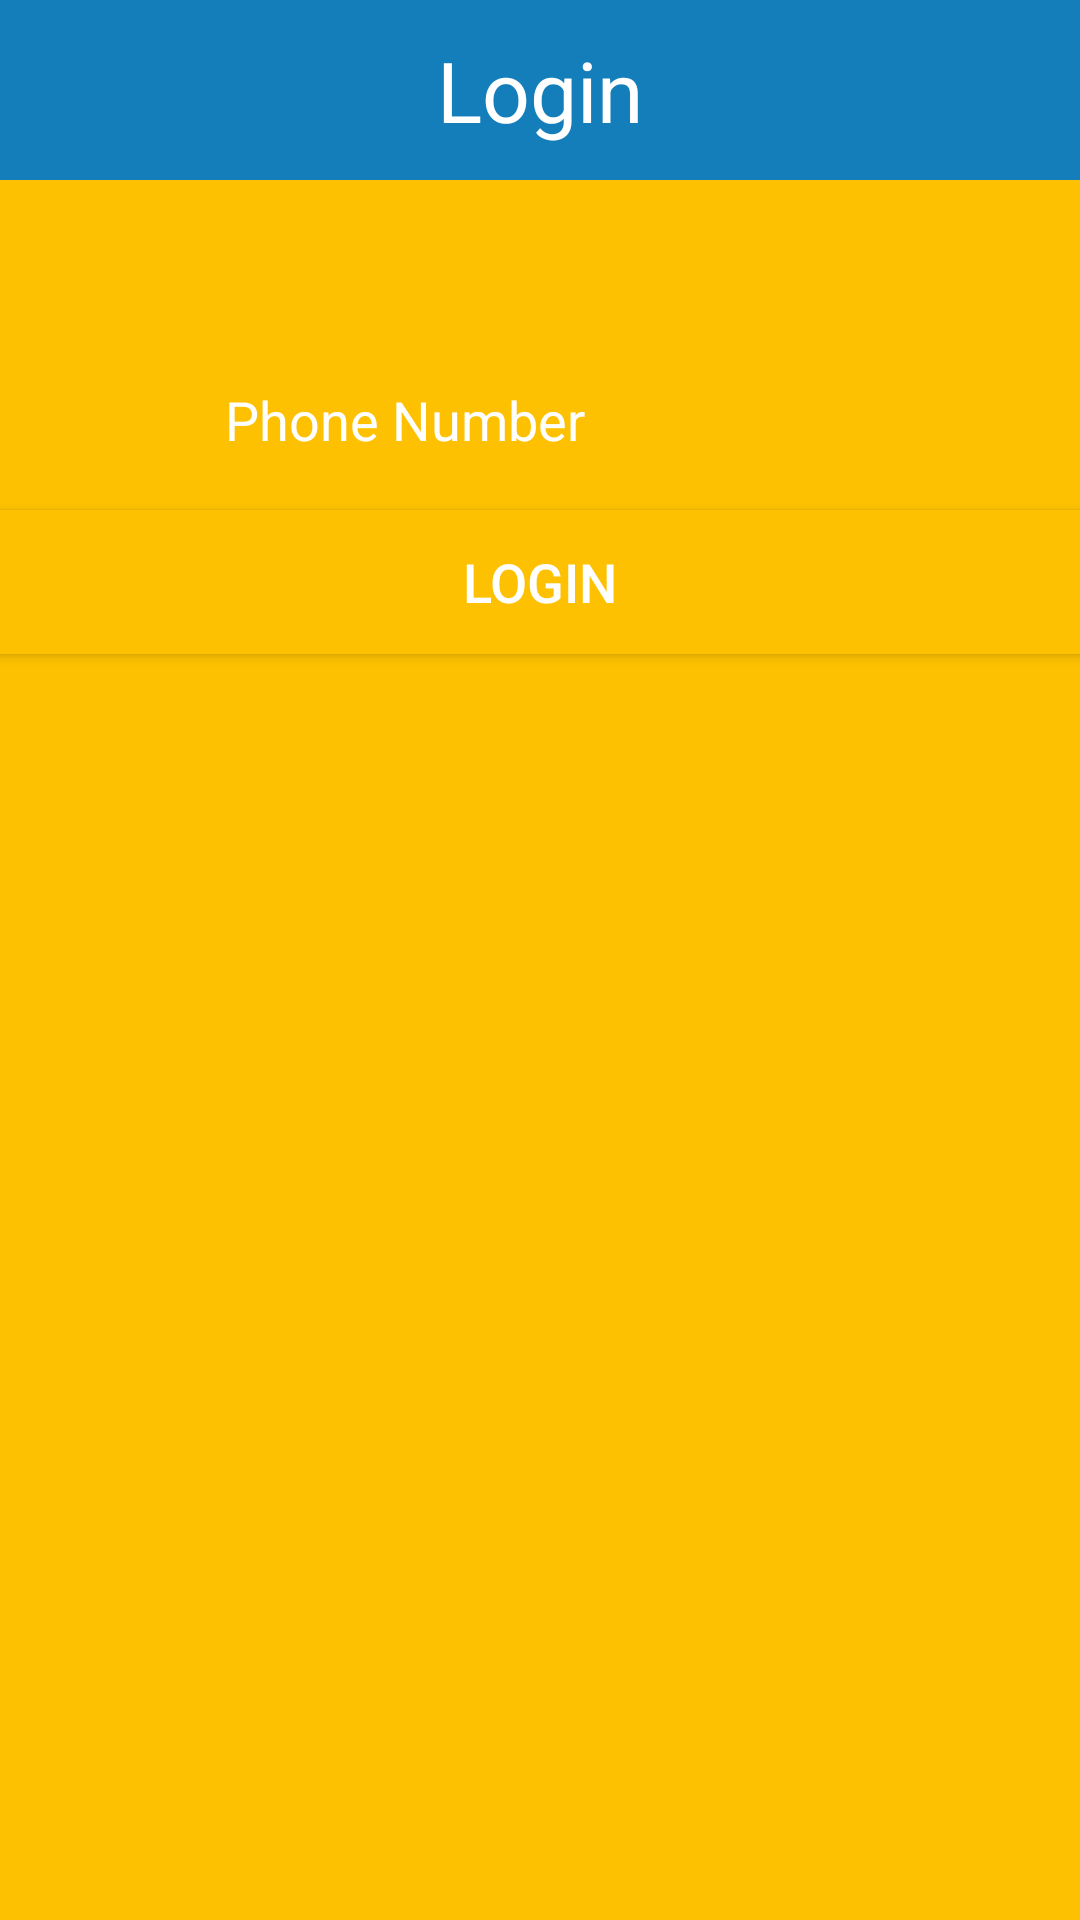

Write the Android layout XML for this screen, with the resource values it uses.
<!-- AndroidManifest.xml: application theme AppTheme -->
<!-- res/layout/activity_login.xml -->
<?xml version="1.0" encoding="utf-8"?>

<LinearLayout xmlns:android="http://schemas.android.com/apk/res/android"
    xmlns:tools=" http://schemas.android.com/tools"
    tools:ignore="MissingPrefix"
    android:layout_width="match_parent"
    android:layout_height="match_parent" 
    android:orientation="vertical"
    android:background="#FDC101">

   	<TextView
   	    android:text="@string/login"
   	    android:background="#147EBA"
   	    android:textSize="28sp"
   	    android:textColor="#ffffff"
   	    android:gravity="center"
   	    android:layout_width="fill_parent"
   	    android:layout_height="60dp"
        fontPath="fonts/MavenPro-Bold.ttf" />

   	<LinearLayout android:id="@+id/countrySelectorView"
   	    android:layout_width="fill_parent"
   	    android:layout_height="40dp"
        android:layout_marginTop="10dp"
        android:layout_marginLeft="10dp"
        android:layout_marginRight="10dp"
   	    android:orientation="horizontal" >
   	    
   	    <ImageView android:id="@+id/countryImageView"
   	        android:layout_gravity="center_vertical"
	        android:layout_width="60dp"
	        android:layout_height="40dp" />

   	    <TextView
	        android:id="@+id/countryNameLabel"
	        android:background="#FDC101"
	   	    android:textSize="18sp"
		    android:textColor="#ffffff"
		    android:gravity="center_vertical"
	        android:layout_marginLeft="5dp"
	        android:layout_marginStart="5dp"		    
	        android:layout_width="0dp"
	        android:layout_height="40dp"
	        android:layout_weight="1"
            fontPath="fonts/MavenPro-Bold.ttf" />
   	    
   	</LinearLayout>

   	<LinearLayout android:layout_width="fill_parent"
   	    android:layout_height="40dp"
        android:layout_marginTop="10dp"
        android:layout_marginLeft="10dp"
        android:layout_marginRight="10dp"
   	    android:orientation="horizontal">
   	    
   	    <EditText
	        android:id="@+id/countryCodeField"
	        android:enabled="false"
	        android:background="#FDC101"
	        android:gravity="end"
	   	    android:textSize="18sp"
		    android:textColor="#ffffff"
	        android:layout_width="60dp"
	        android:layout_height="40dp"
            fontPath="fonts/MavenPro-Bold.ttf" />
   	    	    
	    <EditText
	        android:id="@+id/phoneNumberField"
	        android:background="#FDC101"
	        android:inputType="phone"
	   	    android:textSize="18sp"
		    android:textColor="#ffffff"
		    android:textColorHint="#ffffff"
	        android:hint="@string/phone_number"
	        android:layout_marginLeft="5dp"
	        android:layout_marginStart="5dp"
	        android:layout_height="40dp"
	        android:layout_width="0dp"
	        android:layout_weight="1"
            fontPath="fonts/MavenPro-Bold.ttf" />
   	    	    
   	</LinearLayout>
    
    <Button
        android:id="@+id/loginButton" 
        android:background="#FDC101"
        android:layout_marginTop="10dp"
        android:layout_width="fill_parent"
        android:layout_height="wrap_content"
   	    android:textSize="18sp"
   	    android:textColor="#ffffff"
        android:text="@string/login"
        fontPath="fonts/MavenPro-Bold.ttf" />
    
</LinearLayout>
<!-- resources referenced by this layout -->
<resources>
  <string name="login">Login</string>
  <string name="phone_number">Phone Number</string>
  <style name="AppTheme" parent="AppBaseTheme">
          
      </style>
  <style name="AppBaseTheme" parent="Theme.AppCompat.Light">
          
      </style>
</resources>
